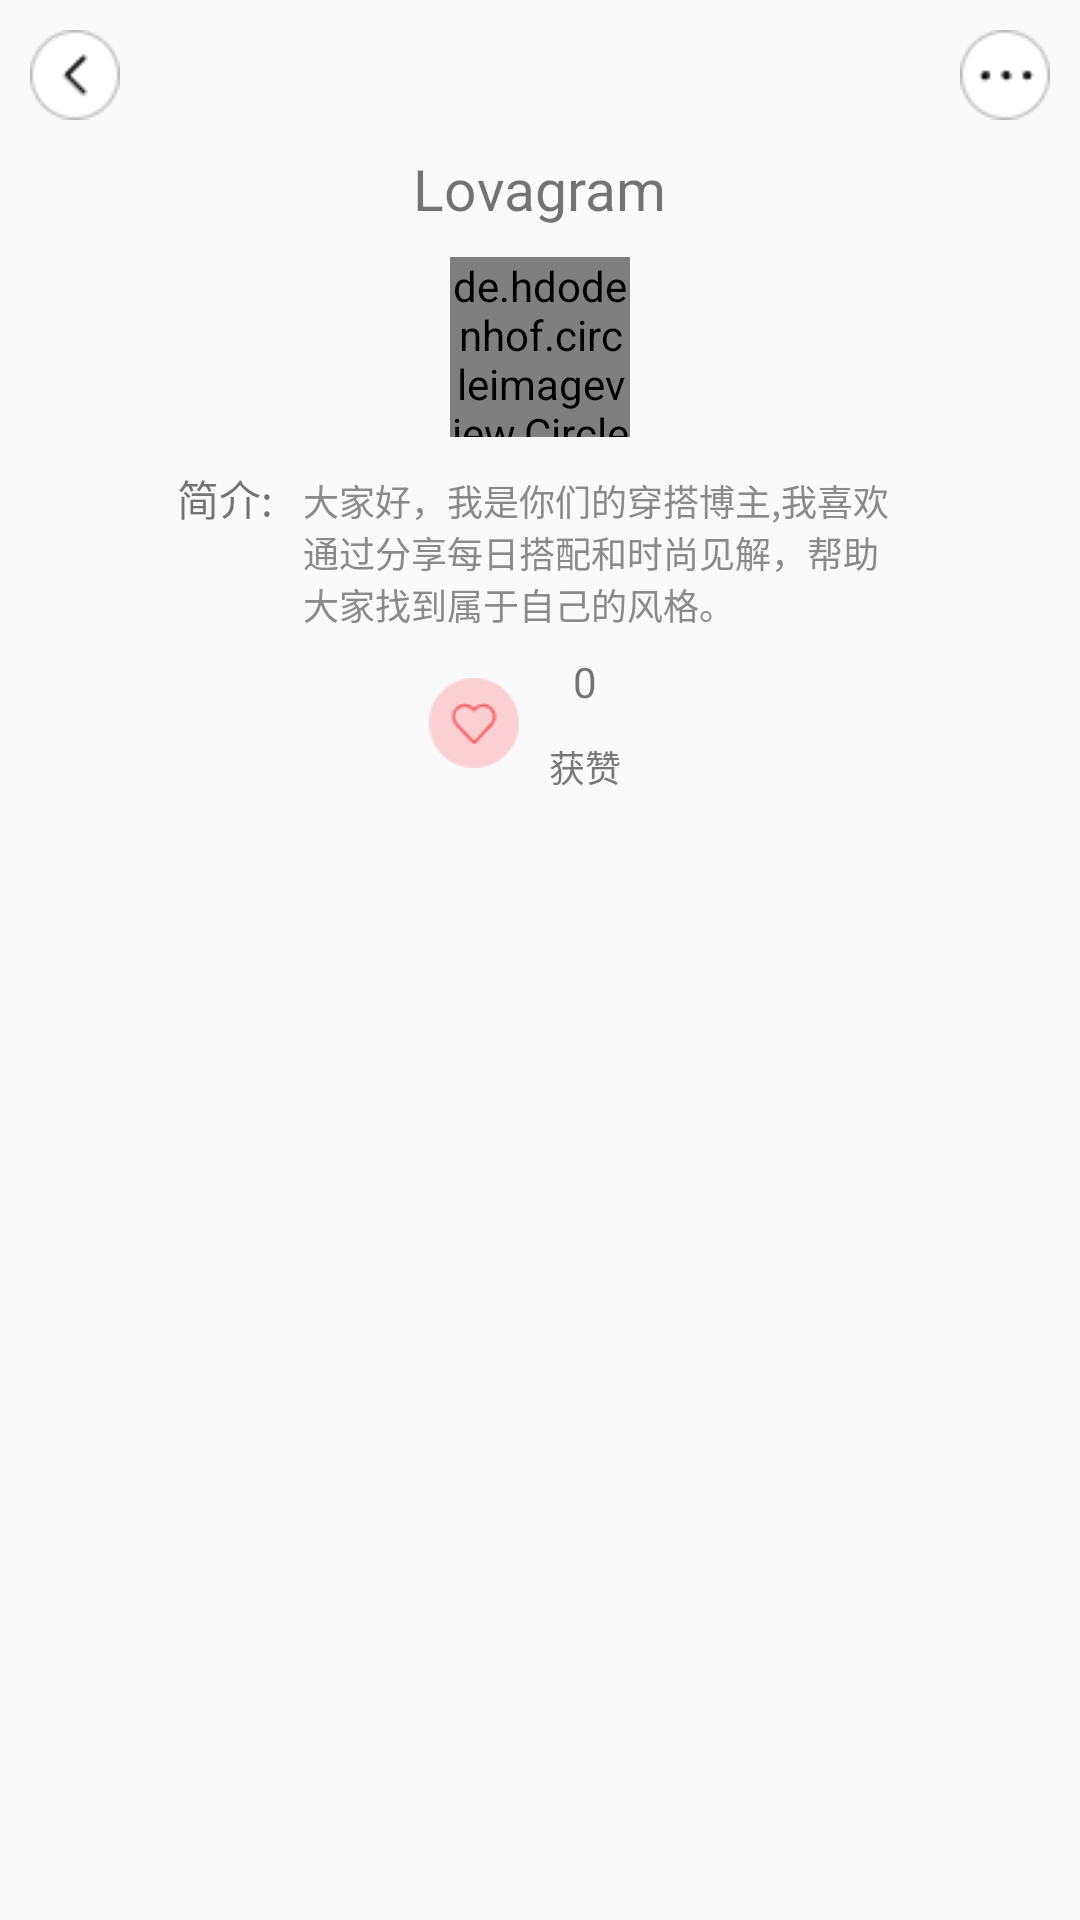

Reconstruct the res/layout file that produces this screen, plus the resources it refers to.
<!-- AndroidManifest.xml: application theme Theme.YuLiDressing -->
<!-- res/layout/activity_myself.xml -->
<?xml version="1.0" encoding="utf-8"?>
<LinearLayout xmlns:android="http://schemas.android.com/apk/res/android"
    xmlns:app="http://schemas.android.com/apk/res-auto"
    xmlns:tools="http://schemas.android.com/tools"
    android:layout_width="match_parent"
    android:layout_height="match_parent"
    tools:context=".MyselfActivity"
    android:orientation="vertical"
    >
    <LinearLayout
        android:layout_width="match_parent"
        android:layout_height="wrap_content"
        android:orientation="horizontal"
        >

        <ImageView
            android:id="@+id/user_iv_bankButton"
            android:layout_width="30dp"
            android:layout_height="30dp"
            android:layout_margin="10dp"
            android:src="@drawable/backbutton"></ImageView>
        <TextView
            android:layout_width="wrap_content"
            android:layout_height="wrap_content"
            android:layout_weight="1"></TextView>
        <ImageView
            android:id="@+id/iv_otherButton"
            android:src="@drawable/other"
            android:layout_margin="10dp"
            android:layout_width="30dp"
            android:layout_height="30dp"></ImageView>
    </LinearLayout>

    <LinearLayout
        android:layout_width="wrap_content"
        android:layout_height="wrap_content"
        android:orientation="vertical"
        android:layout_gravity="center_horizontal"
        android:gravity="center_horizontal"
        tools:ignore="MissingClass">
        <TextView
            android:id="@+id/tv_usersName"
            android:layout_width="wrap_content"
            android:layout_height="wrap_content"
            android:textSize="19dp"
            android:text="Lovagram"></TextView>

       <de.hdodenhof.circleimageview.CircleImageView
           android:id="@+id/iv_handImage"
           android:layout_width="60dp"
           android:layout_height="60dp"
           android:layout_margin="10dp"
           android:src="@drawable/show1">
       </de.hdodenhof.circleimageview.CircleImageView>
        <LinearLayout
            android:layout_width="wrap_content"
            android:layout_height="wrap_content"
            android:orientation="horizontal">
            <TextView
                android:layout_width="wrap_content"
                android:layout_height="wrap_content"
                android:text="简介:"></TextView>
            <TextView
                android:id="@+id/tv_usersShotShow"
                android:layout_width="200dp"
                android:layout_height="wrap_content"
                android:textSize="12dp"
                android:textColor="#8A8A8A"
                android:layout_marginLeft="10dp"
                android:text="大家好，我是你们的穿搭博主,我喜欢通过分享每日搭配和时尚见解，帮助大家找到属于自己的风格。"
                ></TextView>

        </LinearLayout>

    </LinearLayout>

    <LinearLayout
        android:layout_width="wrap_content"
        android:layout_height="wrap_content"
        android:orientation="horizontal"
        android:layout_gravity="center_horizontal"
        >


        <LinearLayout
            android:layout_width="wrap_content"
            android:layout_height="wrap_content"
            android:orientation="vertical"
            android:layout_gravity="center"
            >
         <ImageView
             android:layout_marginTop="10dp"
             android:layout_width="30dp"
             android:layout_height="30dp"
             android:src="@drawable/likeimg"
             ></ImageView>

        </LinearLayout>

        <LinearLayout
            android:layout_width="wrap_content"
            android:layout_height="wrap_content"
            android:orientation="vertical">
            <TextView
                android:id="@+id/user_tv_usersStar"
                android:layout_margin="10dp"
                android:layout_width="wrap_content"
                android:layout_height="wrap_content"
                android:layout_gravity="center_horizontal"
                android:text="0"></TextView>
            <TextView
                android:layout_marginLeft="10dp"
                android:layout_marginRight="10dp"
                android:layout_width="wrap_content"
                android:layout_height="wrap_content"
                android:textSize="12dp"
                android:textColor="#787878"
                android:text="获赞"></TextView>

        </LinearLayout>
    </LinearLayout>

    <androidx.recyclerview.widget.RecyclerView
        android:id="@+id/show_RecyclerView"
        android:layout_width="match_parent"
        android:layout_height="wrap_content"
        android:layout_gravity="center_horizontal"
        android:layout_marginTop="15dp"
        android:layout_weight="1"></androidx.recyclerview.widget.RecyclerView>

</LinearLayout>
<!-- resources referenced by this layout -->
<resources>
  <!-- drawable backbutton: png bitmap (drawable, 453 bytes) -->
  <!-- drawable likeimg: png bitmap (drawable, 521 bytes) -->
  <!-- drawable other: png bitmap (drawable, 453 bytes) -->
  <!-- drawable show1: jpg bitmap (drawable, 276320 bytes) -->
  <style name="Theme.YuLiDressing" parent="Base.Theme.YuLiDressing" />
  <style name="Base.Theme.YuLiDressing" parent="Theme.MaterialComponents.DayNight.Bridge">
          
          
      </style>
</resources>
